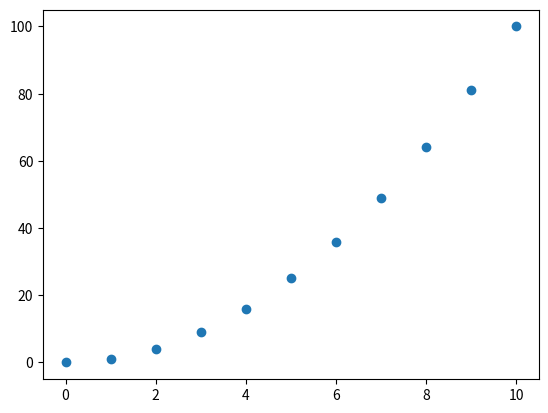

Source code (Python):
# ---
# jupyter:
#   jupytext:
#     formats: notebooks///ipynb,scripts///py:percent
#     text_representation:
#       extension: .py
#       format_name: percent
#       format_version: '1.3'
#       jupytext_version: 1.7.1
#   kernelspec:
#     display_name: Python 3
#     language: python
#     name: python3
# ---

# %%
import numpy as np
import matplotlib.pyplot as plt

# %% [markdown]
# # Example

# %%
x = np.linspace(0, 10, 11)
y = x**2

# %%
plt.plot(x, y, 'o')
